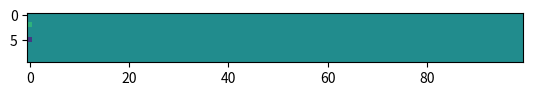

Source code (Python):
import numpy as np
import matplotlib.pyplot as plt
from matplotlib.animation import FuncAnimation

im = plt.imshow(np.random.randn(10,100))
a = np.zeros((10, 100), dtype = np.int16)
def update(i):
    global a
    a[:, i % 100] = np.random.randn(10)
    im.set_array(a)
    return im, 

ani = FuncAnimation(plt.gcf(), update, frames=range(1000), interval=0.1, blit=True)

plt.show()
